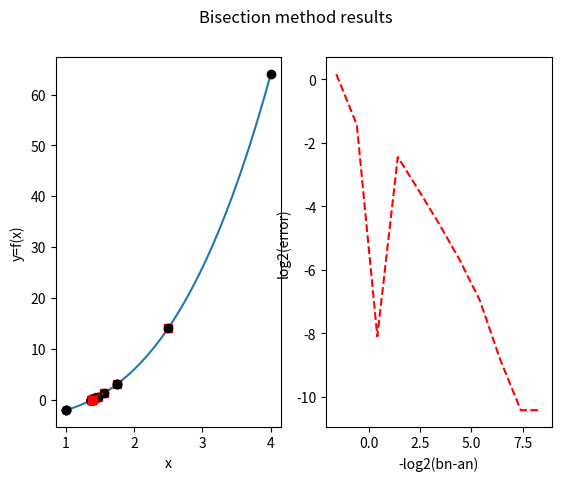

This figure's Python source:
################################################################################
# This python script presents examples regarding the bisection method for
# 1D nonlinear root-finding, as presented in class.
# APPM 4650 Fall 2021
################################################################################
# Import libraries
import numpy as np;
import matplotlib.pyplot as plt;

# First, we define our example function f(x)=x+cos(x)-3.
def fun(x):
    return x**3 + x -4;

################################################################################
# We now implement the bisection method. Note that this can also be written in a
# separate python file and imported as a module
def bisect_method(f,a,b,tol,nmax,vrb=False):
    #Bisection method applied to f between a and b

    # Initial values for interval [an,bn], midpoint xn
    an = a; bn=b; n=0;
    xn = (an+bn)/2;
    # Current guess is stored at rn[n]
    rn=np.array([xn]);
    r=xn;
    ier=0;

    if vrb:
        print("\n Bisection method with nmax=%d and tol=%1.1e\n" % (nmax, tol));

    # The code cannot work if f(a) and f(b) have the same sign.
    # In this case, the code displays an error message, outputs empty answers and exits.
    if f(a)*f(b)>=0:
        print("\n Interval is inadequate, f(a)*f(b)>=0. Try again \n")
        print("f(a)*f(b) = %1.1f \n" % f(a)*f(b));
        r = None;
        return r
    else:
        #If f(a)f(b), we proceed with the method.
        if vrb:
            print("\n|--n--|--an--|--bn--|----xn----|-|bn-an|--|---|f(xn)|---|");

            # We start two plots as subplots in the same figure.
            fig, (ax1, ax2) = plt.subplots(1, 2); #Creates figure fig and subplots
            fig.suptitle('Bisection method results'); #Sets title of the figure
            ax1.set(xlabel='x',ylabel='y=f(x)'); #Sets labels for axis for subplot 1
            # We plot y=f(x) on the left subplot.
            xl=np.linspace(a,b,100,endpoint=True); yl=f(xl);
            ax1.plot(xl,yl);

        while n<=nmax:
            if vrb:
                print("|--%d--|%1.4f|%1.4f|%1.8f|%1.8f|%1.8f|" % (n,an,bn,xn,bn-an,np.abs(f(xn))));

                ################################################################
                # Plot results of bisection on subplot 1 of 2 (horizontal).
                xint = np.array([an,bn]);
                yint=f(xint);
                ax1.plot(xint,yint,'ko',xn,f(xn),'rs');
                ################################################################

            # Bisection method step: test subintervals [an,xn] and [xn,bn]
            # If the estimate for the error (root-xn) is less than tol, exit
            if (bn-an)<2*tol: # better test than np.abs(f(xn))<tol
                ier=1;
                break;

            # If f(an)*f(xn)<0, pick left interval, update bn
            if f(an)*f(xn)<0:
                bn=xn;
            else:
                #else, pick right interval, update an
                an=xn;

            # update midpoint xn, increase n.
            n += 1;
            xn = (an+bn)/2;
            rn = np.append(rn,xn);

    # Set root estimate to xn.
    r=xn;

    if vrb:
        ########################################################################
        # subplot 2: approximate error log-log plot
        e = np.abs(r-rn[0:n]);
        #length of interval
        ln = (b-a)*np.exp2(-np.arange(0,e.size));
        #log-log plot error vs interval length
        ax2.plot(-np.log2(ln),np.log2(e),'r--');
        ax2.set(xlabel='-log2(bn-an)',ylabel='log2(error)');
        ########################################################################

    return r, rn;
################################################################################
# Now, we run this method for our example function
(r,rn)=bisect_method(fun,1,4,1e-3,100,True);
plt.show();
input(); #pause until user input.

# Finally, we can check that |r-rn| is proportional to (1/2)^n, and so,
# log10|r-rn| ~ n (log10(1/2)) + C.
en = np.abs(r-rn[0:len(rn)-1]);
c1 = np.polyfit(np.arange(0,len(en)),np.log10(en),1);
print(10**c1); # 10 to the power of this coefficient is approximately equal to 0.5
